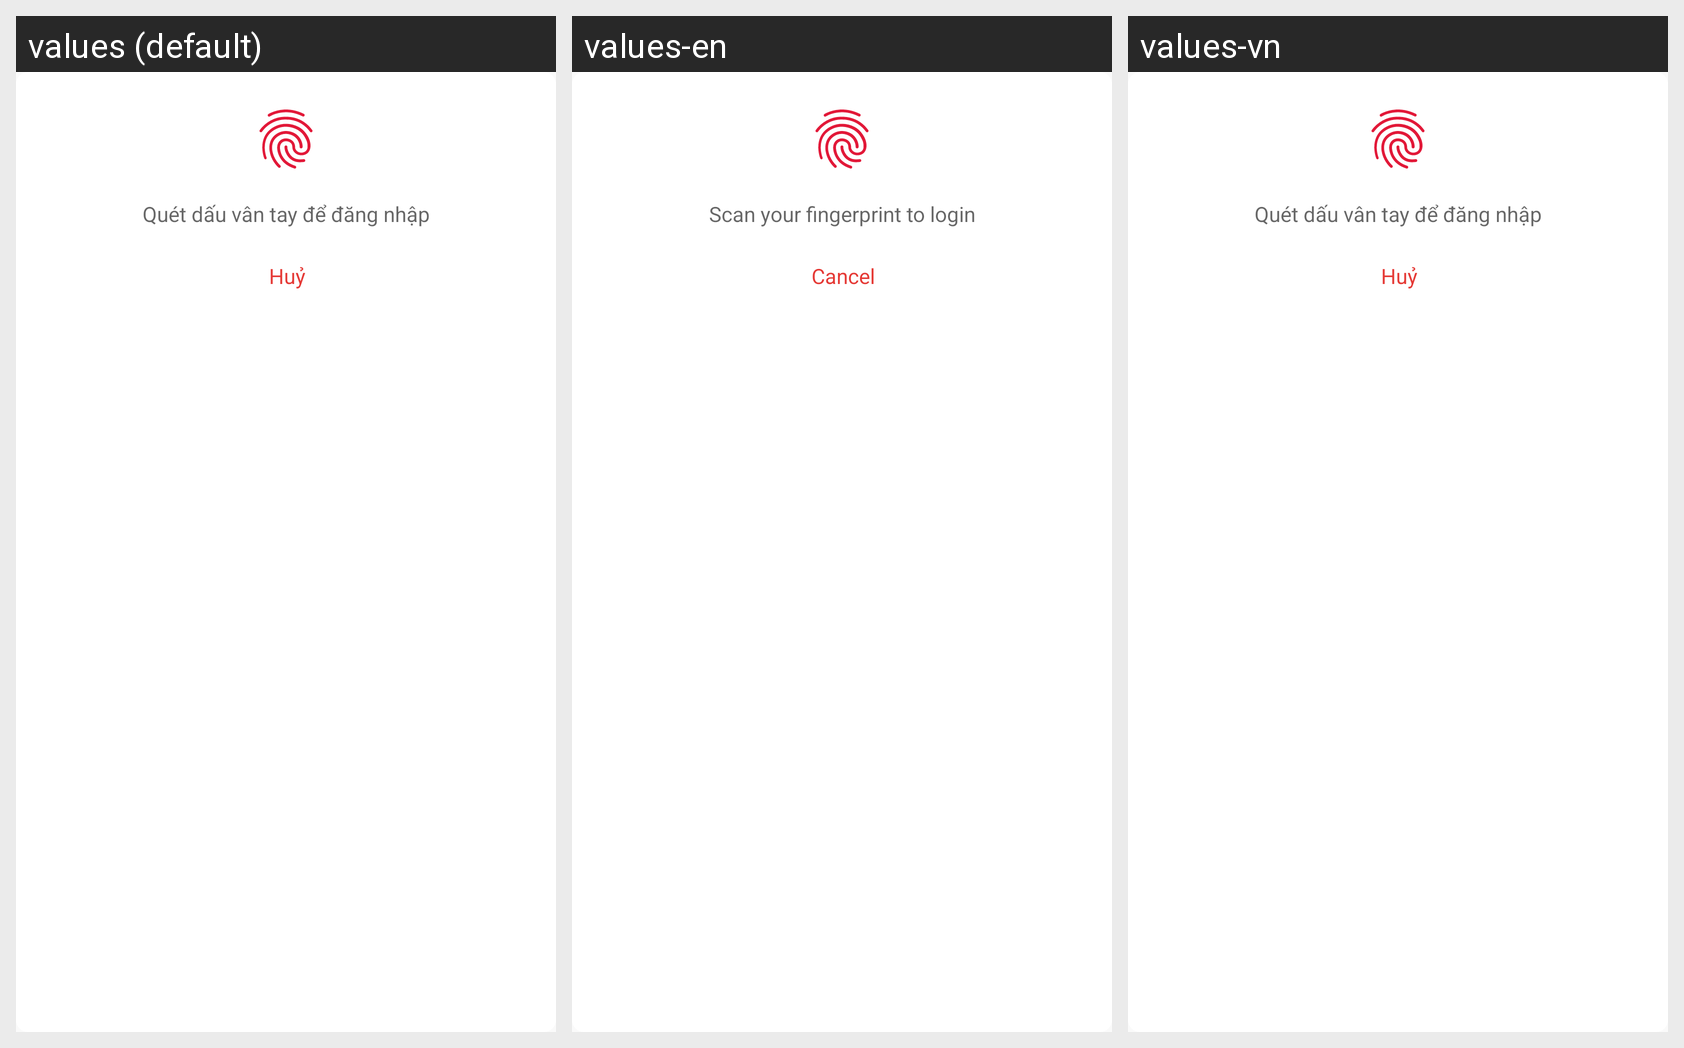

Here is an Android app screen in its default locale and in the app's own translations. Write out the translated-string differences for the strings that appear on this screen.
Android screen res/layout/fragment_fingerprint_dialog_container.xml rendered under 3 locales, left to right: values (default), values-en, values-vn. Device: Nexus 5 (rendered at 1080×1920; each locale shown at half size, 540×960, under a caption strip naming it); theme AppTheme.
Strings drawn on this screen, with the default value and each locale's value (text and hints the layout hard-codes, and strings that could not be matched under every locale, appear in the picture but are not listed):

cancel
  values: Huỷ
  values-en: Cancel
  values-vn: Huỷ  [not translated; the default value is used]

fingerprint_description
  values: Quét dấu vân tay để đăng nhập
  values-en: Scan your fingerprint to login
  values-vn: Quét dấu vân tay để đăng nhập  [not translated; the default value is used]
